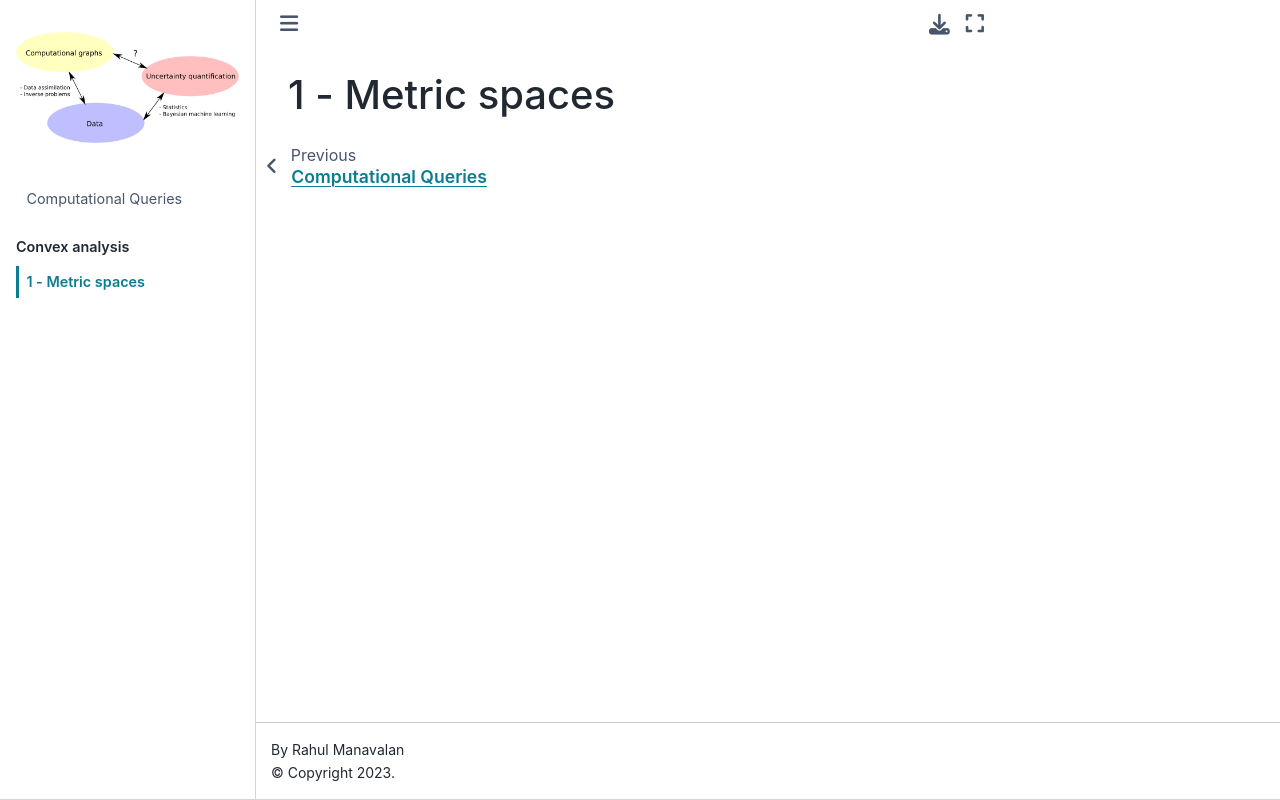

repository: AllThingsDynamical/computational-queries · page: text/convex_analysis/metric_spaces.html · generator: jekyll

# 1 - Metric spaces
